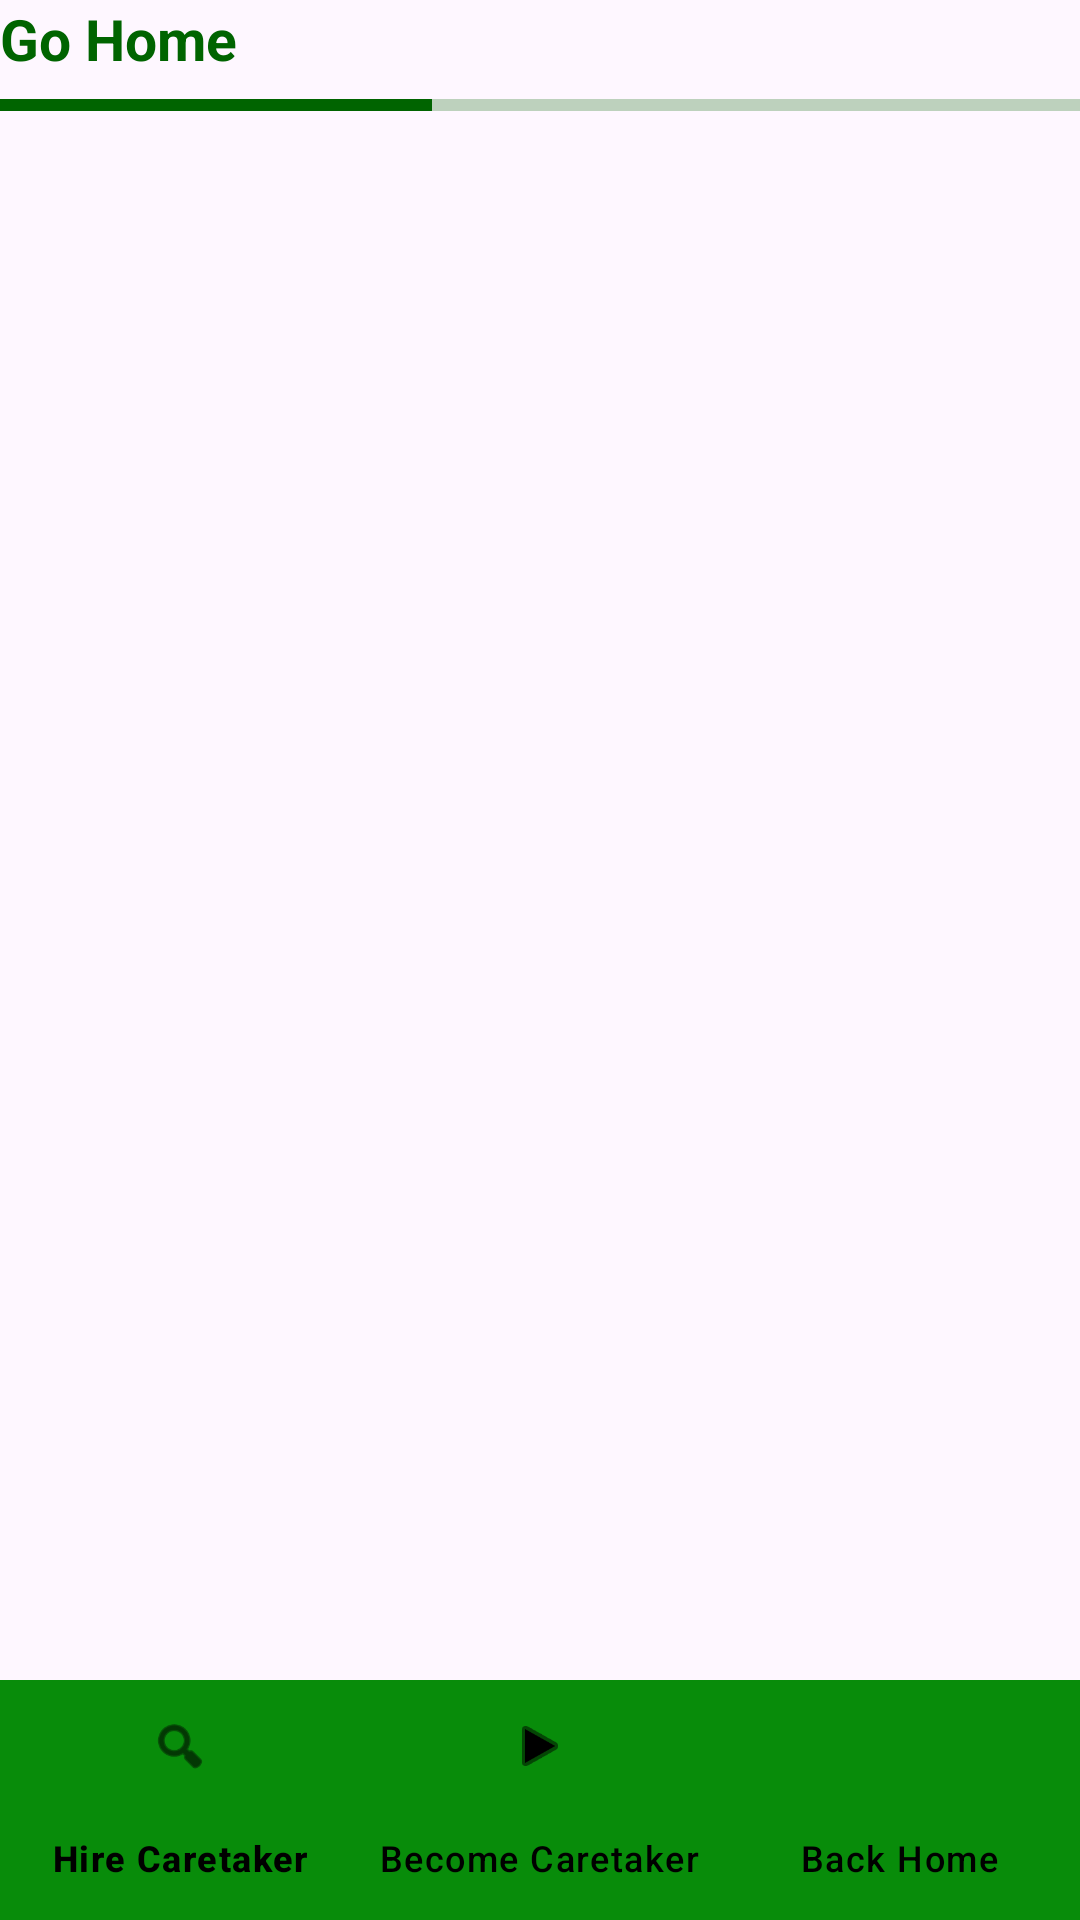

This screen was rendered from an Android layout file. Write that file and the resources it references.
<!-- AndroidManifest.xml: application theme AppTheme -->
<!-- res/layout/aniamal_caretaker.xml -->
<RelativeLayout
    xmlns:android="http://schemas.android.com/apk/res/android"
    xmlns:app="http://schemas.android.com/apk/res-auto"
    xmlns:tools="http://schemas.android.com/tools"
    android:layout_width="match_parent"
    android:id="@+id/container_layout"
    android:layout_height="match_parent"
    android:orientation="vertical"
    tools:context=".animalCaretaker">

    <FrameLayout
        android:id="@+id/fragment_container"
        android:layout_width="match_parent"
        android:layout_height="589dp"
        android:layout_above="@id/bottom_navigation_view"
        android:layout_alignParentTop="true"
        android:layout_marginTop="30dp">

        <ProgressBar
            android:id="@+id/loading_progress"
            android:layout_width="match_parent"
            android:layout_height="10dp"
            android:layout_gravity="top"
            style="?android:attr/progressBarStyleHorizontal"
            android:progressBackgroundTint="@color/DarkGreen"
            android:progressTint="@color/DarkGreen"
            android:progress="40" />

        <ListView
            android:id="@+id/listViewAcaretakers"
            android:layout_width="match_parent"
            android:layout_height="577dp"
            android:layout_marginStart="0dp"
            android:layout_marginTop="2dp"
            android:layout_marginBottom="0dp"
            android:divider="@color/DarkGreen"
            android:dividerHeight="1dp" />
    </FrameLayout>

    <TextView
        android:id="@+id/Animalcaretakerbackhome"
        android:layout_width="wrap_content"
        android:layout_height="59dp"
        android:layout_above="@+id/fragment_container"
        android:layout_alignParentStart="true"
        android:layout_alignParentEnd="true"
        android:layout_marginStart="0dp"
        android:layout_marginEnd="230dp"
        android:layout_marginBottom="-29dp"
        android:text="Go Home"
        android:textColor="@color/DarkGreen"
        android:textSize="19sp"
        android:textStyle="bold" />


    <com.google.android.material.bottomnavigation.BottomNavigationView
        android:id="@+id/bottom_navigation_view"
        android:layout_width="match_parent"
        android:layout_height="wrap_content"
        android:layout_alignParentBottom="true"
        android:background="#088C0A"
        app:itemIconTint="@color/black"
        app:itemTextColor="@color/black"
        app:layout_behavior="com.google.android.material.bottomsheet.BottomSheetBehavior"
        app:layout_insetEdge="bottom"
        app:itemIconSize="20dp"
        app:menu="@menu/bottom_navigation_layout" />
</RelativeLayout>
<!-- resources referenced by this layout -->
<resources>
  <color name="DarkGreen">#006400</color>
  <color name="black">#FF000000</color>
  <style name="AppTheme" parent="Base.Theme.FarmGuardian">
  
          <item name="android:statusBarColor">@color/DarkGreen</item>
      </style>
  <style name="Base.Theme.FarmGuardian" parent="Theme.Material3.DayNight.NoActionBar">
  
      </style>
</resources>
